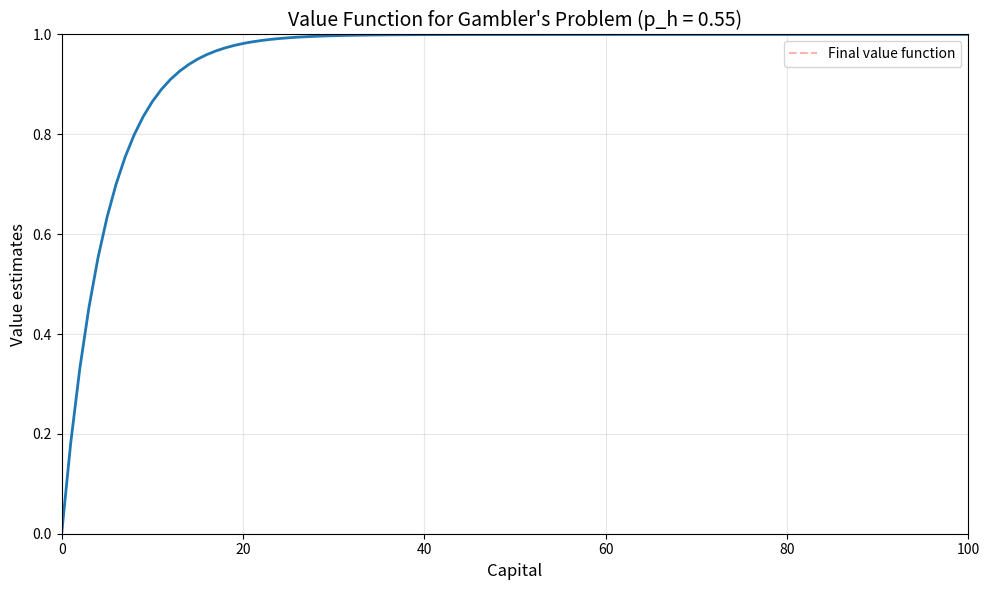
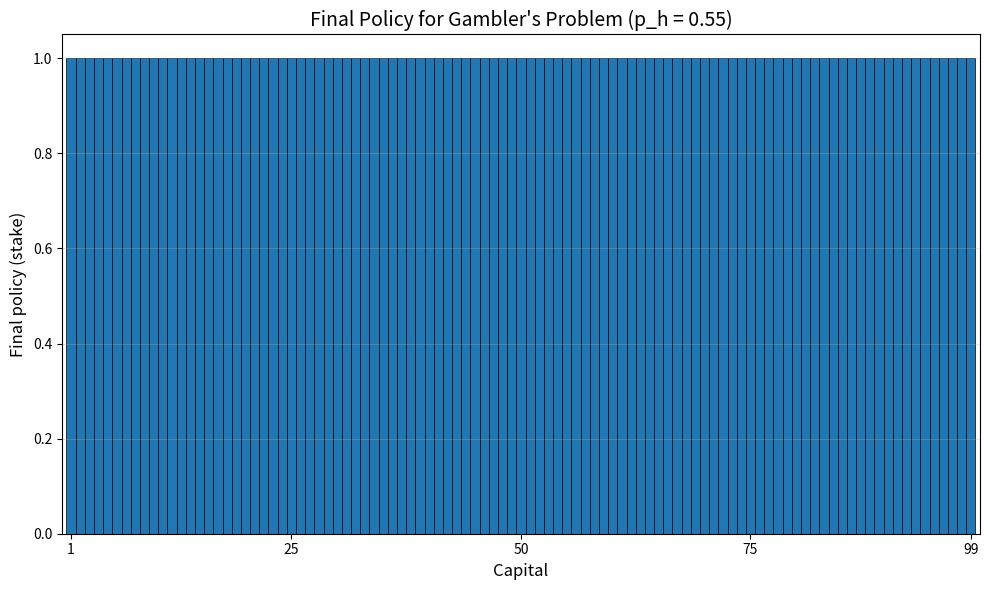

The matplotlib source for these figures, in order:
import numpy as np

capital = np.zeros(101, dtype=np.float64)
policy = np.ones(101, dtype=np.int32)

p_coin_head = 0.55

# 2.
# Value Iteration
# Loop:
#   Δ ← 0
#   Loop for each s ∈ S:
#     v ← V(s)
#     V(s) ← max_a ∑_{s´,r} p(s´, r | s, a)[r + γV(s´)]
#     Δ ← max(Δ, |v - V(s)|)
# until Δ < θ (a small positive number determining the accuracy of estimation)

def compute_state_value(state: int, p_coin_head: float) -> float:
    
    global capital
    
    gamma = 1
    
    if state in (0, 100):
        return capital[state]

    state_value_computed = np.float64('-inf')

    for action in range(1, min(state, 100 - state) + 1):
        state_if_coin_head = state + action
        reward_if_coin_head = 1 if state_if_coin_head == 100 else 0
        state_if_coin_tail = state - action
        reward_if_coin_tail = 1 if state_if_coin_tail == 100 else 0

        state_value = p_coin_head * (reward_if_coin_head + gamma * capital[state_if_coin_head]) \
            + (1 - p_coin_head) * (reward_if_coin_tail + gamma * capital[state_if_coin_tail])
        
        state_value_computed = state_value if state_value > state_value_computed else state_value_computed
            

    return state_value_computed
    

def run_value_iteration(p_coin_head):
    global capital

    theta = 1e-9
    iteration = 1

    while True:
        delta = 0.0

        for state, value in enumerate(capital):
            v = value
            capital[state] = compute_state_value(state, p_coin_head)
            delta = max(delta, abs(v - capital[state]))
        
        print(f"After iteration {iteration} - delta = {delta}")

        if delta < theta:
            print(f"Converged after iteration {iteration}")
            break

        iteration += 1

def output_deterministic_policy():
    global capital
    global policy
    
    gamma = 1
    epsilon = 1e-9

    for state, _ in enumerate(capital):
        state_value_computed = np.float64('-inf')
        optimal_action = 0

        for action in range(1, min(state, 100 - state) + 1):
            state_if_coin_head = state + action
            reward_if_coin_head = 1 if state_if_coin_head == 100 else 0
            state_if_coin_tail = state - action
            reward_if_coin_tail = 1 if state_if_coin_tail == 100 else 0

            state_value = p_coin_head * (reward_if_coin_head + gamma * capital[state_if_coin_head]) \
                + (1 - p_coin_head) * (reward_if_coin_tail + gamma * capital[state_if_coin_tail])
            
            if state_value > state_value_computed + epsilon:
                state_value_computed = state_value
                optimal_action = action

        policy[state] = optimal_action


import matplotlib.pyplot as plt

def plot_value_function(capital, p_coin_head):
    """Plot the value function showing probability of winning vs capital"""
    states = np.arange(0, 101)
    
    plt.figure(figsize=(10, 6))
    plt.plot(states, capital, linewidth=2)
    plt.xlabel('Capital', fontsize=12)
    plt.ylabel('Value estimates', fontsize=12)
    plt.title(f"Value Function for Gambler's Problem (p_h = {p_coin_head})", fontsize=14)
    plt.grid(True, alpha=0.3)
    plt.xlim(0, 100)
    plt.ylim(0, 1)
    
    # Add annotations for key points
    plt.axhline(y=1.0, color='r', linestyle='--', alpha=0.3, label='Final value function')
    
    plt.legend()
    plt.tight_layout()
    plt.show()

def plot_policy(policy, p_coin_head):
    """Plot the final policy showing stake vs capital"""
    states = np.arange(0, 101)
    
    plt.figure(figsize=(10, 6))
    plt.bar(states, policy, width=1.0, edgecolor='black', linewidth=0.5)
    plt.xlabel('Capital', fontsize=12)
    plt.ylabel('Final policy (stake)', fontsize=12)
    plt.title(f"Final Policy for Gambler's Problem (p_h = {p_coin_head})", fontsize=14)
    plt.xlim(0, 100)
    plt.xticks([1, 25, 50, 75, 99])
    plt.grid(True, alpha=0.3, axis='y')
    plt.tight_layout()
    plt.show()

run_value_iteration(p_coin_head)
output_deterministic_policy()

capital[-1] = 1.0
plot_value_function(capital, p_coin_head)
plot_policy(policy, p_coin_head)